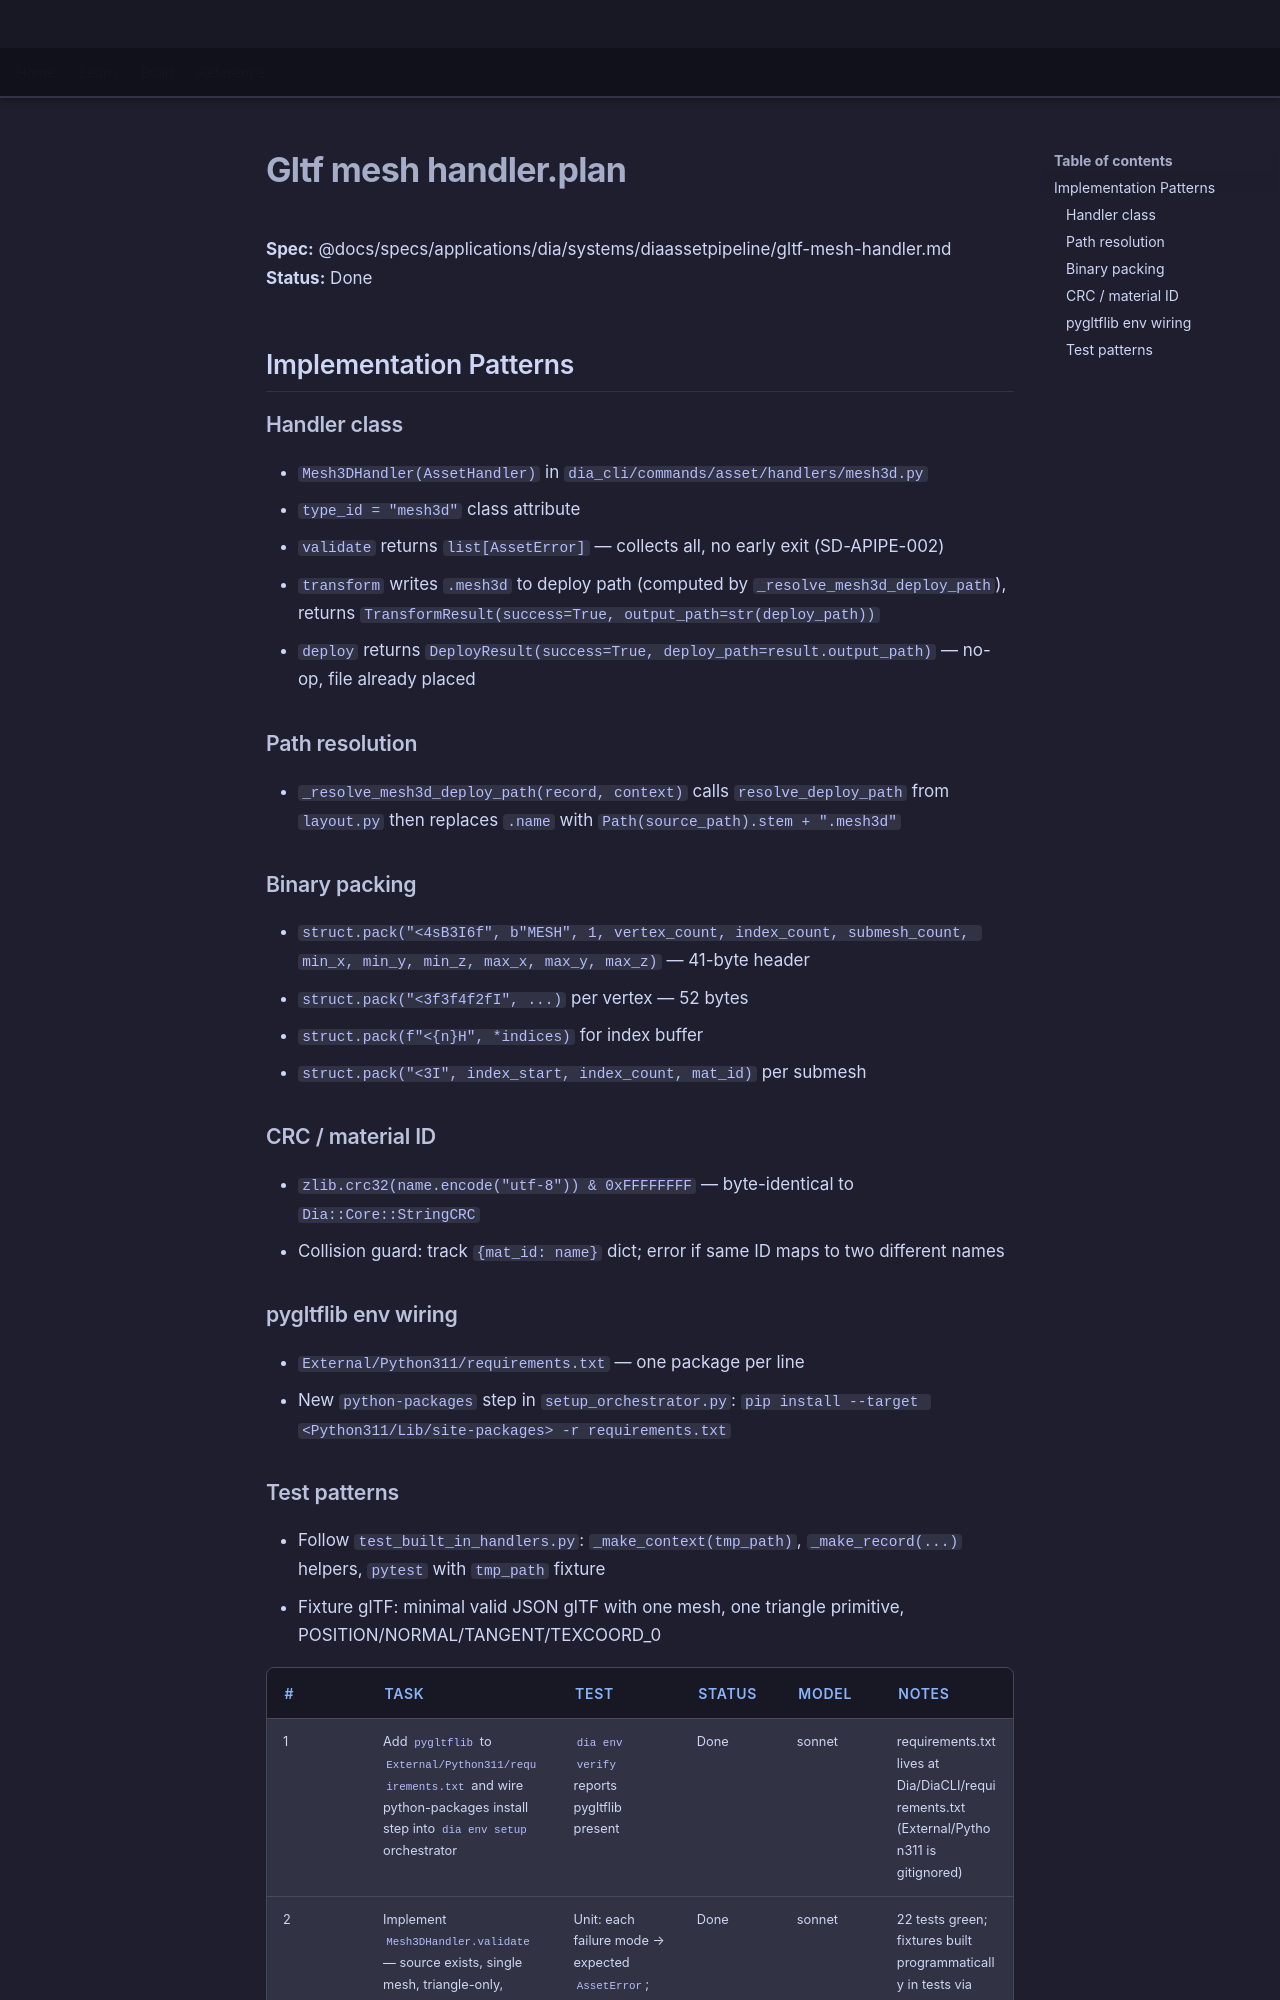

repository: LenihanConor/Cluiche · page: specs/applications/dia/systems/diaassetpipeline/gltf-mesh-handler.plan/index.html · generator: mkdocs

**Spec:** @docs/specs/applications/dia/systems/diaassetpipeline/gltf-mesh-handler.md
**Status:** Done

## Implementation Patterns

### Handler class
- `Mesh3DHandler(AssetHandler)` in `dia_cli/commands/asset/handlers/mesh3d.py`
- `type_id = "mesh3d"` class attribute
- `validate` returns `list[AssetError]` — collects all, no early exit (SD-APIPE-002)
- `transform` writes `.mesh3d` to deploy path (computed by `_resolve_mesh3d_deploy_path`), returns `TransformResult(success=True, output_path=str(deploy_path))`
- `deploy` returns `DeployResult(success=True, deploy_path=result.output_path)` — no-op, file already placed

### Path resolution
- `_resolve_mesh3d_deploy_path(record, context)` calls `resolve_deploy_path` from `layout.py` then replaces `.name` with `Path(source_path).stem + ".mesh3d"`

### Binary packing
- `struct.pack("<4sB3I6f", b"MESH", 1, vertex_count, index_count, submesh_count, min_x, min_y, min_z, max_x, max_y, max_z)` — 41-byte header
- `struct.pack("<3f3f4f2fI", ...)` per vertex — 52 bytes
- `struct.pack(f"<{n}H", *indices)` for index buffer
- `struct.pack("<3I", index_start, index_count, mat_id)` per submesh

### CRC / material ID
- `zlib.crc32(name.encode("utf-8")) & 0xFFFFFFFF` — byte-identical to `Dia::Core::StringCRC`
- Collision guard: track `{mat_id: name}` dict; error if same ID maps to two different names

### pygltflib env wiring
- `External/Python311/requirements.txt` — one package per line
- New `python-packages` step in `setup_orchestrator.py`: `pip install --target <Python311/Lib/site-packages> -r requirements.txt`
